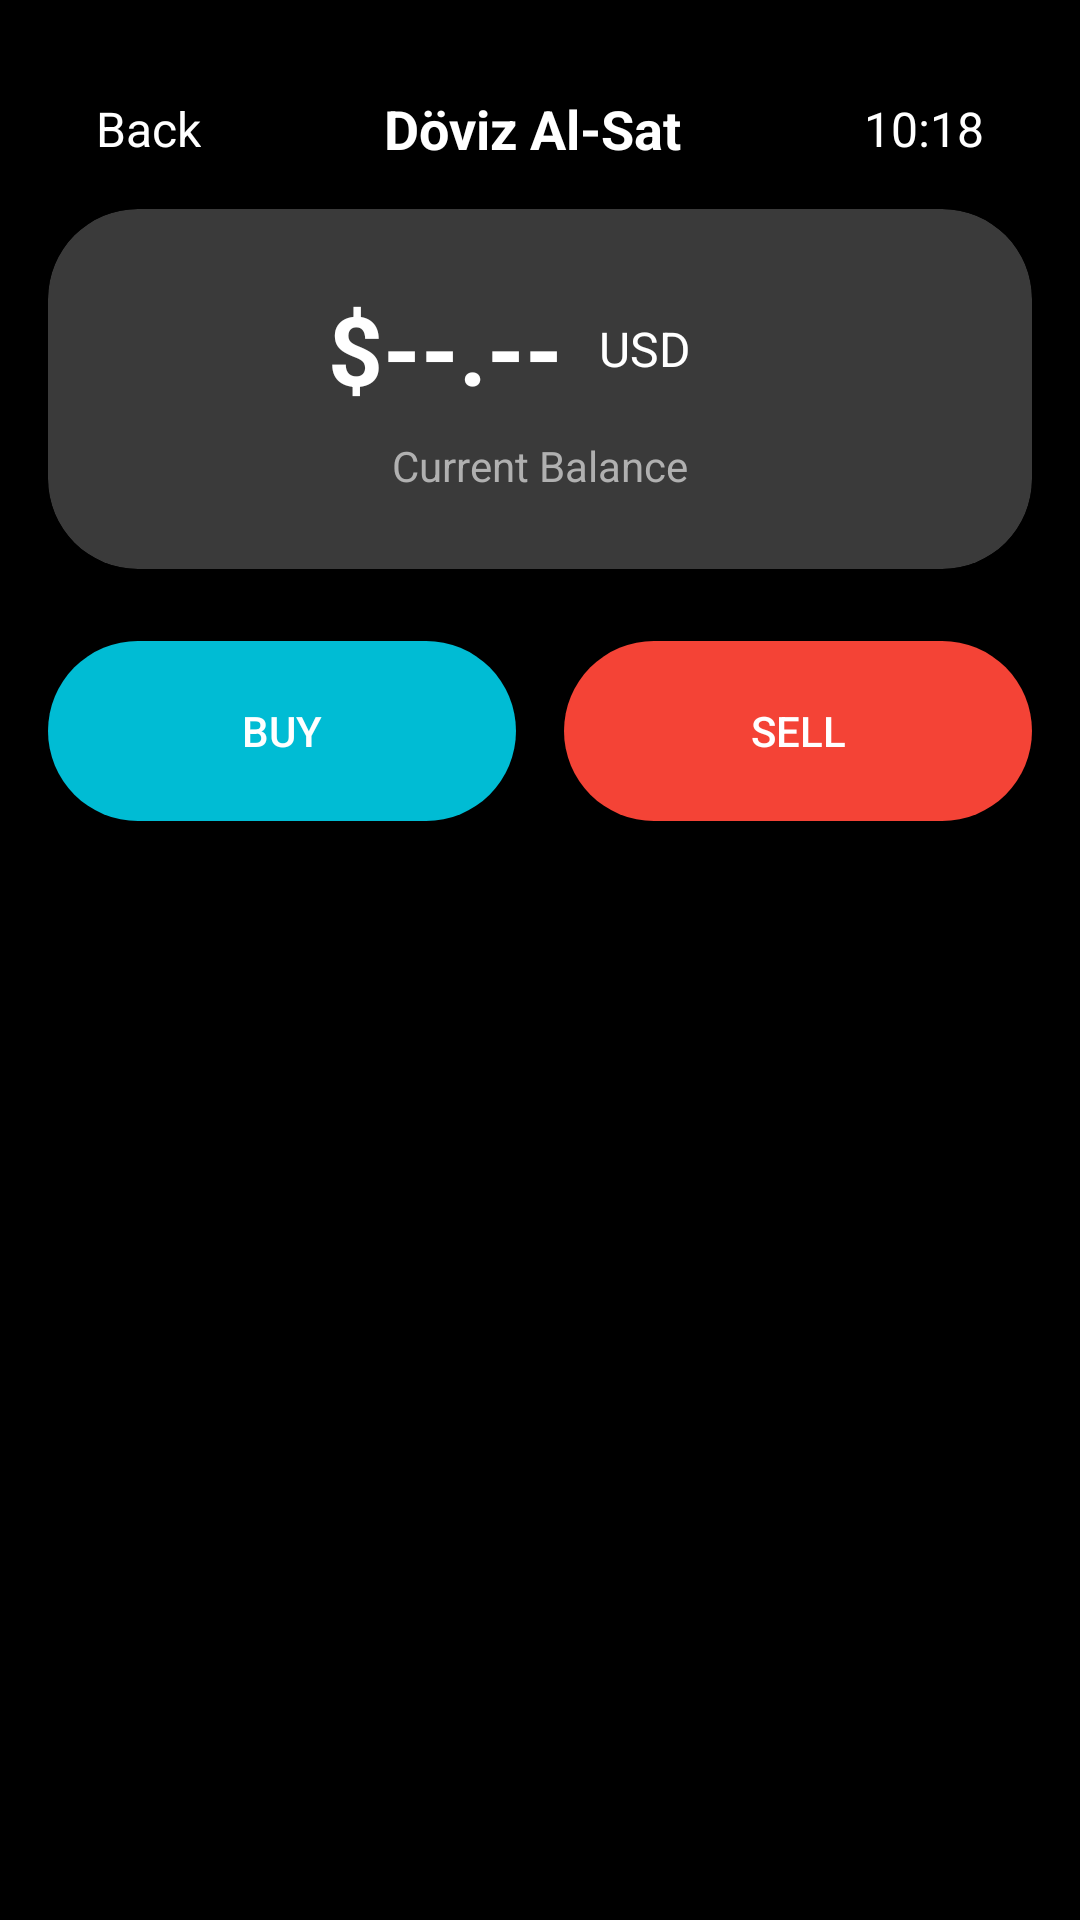

The Android layout XML behind this screen, and the referenced resources:
<!-- AndroidManifest.xml: application theme Theme.WatchApp -->
<!-- res/layout/activity_currency_buy_sell.xml -->
<?xml version="1.0" encoding="utf-8"?>
<RelativeLayout xmlns:android="http://schemas.android.com/apk/res/android"
    xmlns:app="http://schemas.android.com/apk/res-auto"
    xmlns:tools="http://schemas.android.com/tools"
    android:layout_width="match_parent"
    android:layout_height="match_parent"
    android:background="@color/black"
    tools:context=".presentation.CurrencyBuySellActivity">

    <androidx.core.widget.NestedScrollView
        android:layout_width="match_parent"
        android:layout_height="match_parent">

        <LinearLayout
            android:layout_width="match_parent"
            android:layout_height="wrap_content"
            android:orientation="vertical"
            android:padding="16dp">

            
            <LinearLayout
                android:layout_width="match_parent"
                android:layout_height="wrap_content"
                android:layout_marginTop="8dp"
                android:layout_marginBottom="8dp"
                android:gravity="center_vertical"
                android:orientation="horizontal"
                android:paddingHorizontal="8dp">
                <TextView
                    android:id="@+id/btn_back"
                    android:layout_width="wrap_content"
                    android:layout_height="wrap_content"
                    android:background="?android:attr/selectableItemBackground"
                    android:clickable="true"
                    android:focusable="true"
                    android:padding="8dp"
                    android:text="Back"
                    android:textColor="@color/white"
                    android:textSize="16sp" />
                <TextView
                    android:layout_width="0dp"
                    android:layout_height="wrap_content"
                    android:layout_weight="1"
                    android:gravity="center"
                    android:text="Döviz Al-Sat"
                    android:textColor="@color/white"
                    android:textSize="18sp"
                    android:textStyle="bold" />
                <TextView
                    android:id="@+id/tv_time"
                    android:layout_width="wrap_content"
                    android:layout_height="wrap_content"
                    android:padding="8dp"
                    android:text="10:18"
                    android:textColor="@color/white"
                    android:textSize="16sp" />
            </LinearLayout>

            
            <androidx.cardview.widget.CardView
                android:layout_width="match_parent"
                android:layout_height="120dp"
                android:layout_marginBottom="24dp"
                app:cardBackgroundColor="@color/dark_grey_card"
                app:cardCornerRadius="30dp">
                <LinearLayout
                    android:layout_width="match_parent"
                    android:layout_height="match_parent"
                    android:gravity="center"
                    android:orientation="vertical"
                    android:padding="20dp">
                    <LinearLayout
                        android:layout_width="wrap_content"
                        android:layout_height="wrap_content"
                        android:gravity="center_vertical"
                        android:orientation="horizontal">
                        <TextView
                            android:id="@+id/tv_currency_value"
                            android:layout_width="wrap_content"
                            android:layout_height="wrap_content"
                            android:text="$--.--"
                            android:textColor="@color/white"
                            android:textSize="32sp"
                            android:textStyle="bold" />
                        <LinearLayout
                            android:id="@+id/currency_selector"
                            android:layout_width="wrap_content"
                            android:layout_height="wrap_content"
                            android:layout_marginStart="8dp"
                            android:background="?android:attr/selectableItemBackground"
                            android:gravity="center_vertical"
                            android:orientation="horizontal"
                            android:padding="4dp">
                            <TextView
                                android:id="@+id/tv_currency_code"
                                android:layout_width="wrap_content"
                                android:layout_height="wrap_content"
                                android:layout_marginEnd="4dp"
                                android:text="USD"
                                android:textColor="@color/white"
                                android:textSize="16sp" />
                            <ImageView
                                android:layout_width="12dp"
                                android:layout_height="12dp"
                                android:src="@drawable/ic_arrow_down"
                                app:tint="@color/white" />
                        </LinearLayout>
                    </LinearLayout>
                    <TextView
                        android:layout_width="wrap_content"
                        android:layout_height="wrap_content"
                        android:layout_marginTop="8dp"
                        android:text="Current Balance"
                        android:textColor="@color/light_grey"
                        android:textSize="14sp" />
                </LinearLayout>
            </androidx.cardview.widget.CardView>

            
            <LinearLayout
                android:layout_width="match_parent"
                android:layout_height="wrap_content"
                android:gravity="center"
                android:orientation="horizontal">
                <Button
                    android:id="@+id/btn_buy"
                    android:layout_width="0dp"
                    android:layout_height="60dp"
                    android:layout_marginEnd="8dp"
                    android:layout_weight="1"
                    android:background="@drawable/button_background_rounded"
                    android:backgroundTint="@color/buy_button_color"
                    android:text="Buy"
                    android:textColor="@color/white" />
                <Button
                    android:id="@+id/btn_sell"
                    android:layout_width="0dp"
                    android:layout_height="60dp"
                    android:layout_marginStart="8dp"
                    android:layout_weight="1"
                    android:background="@drawable/button_background_rounded"
                    android:backgroundTint="@color/sell_button_color"
                    android:text="Sell"
                    android:textColor="@color/white" />
            </LinearLayout>
        </LinearLayout>
    </androidx.core.widget.NestedScrollView>

    <ProgressBar
        android:id="@+id/loading_indicator"
        android:layout_width="wrap_content"
        android:layout_height="wrap_content"
        android:layout_centerInParent="true"
        android:visibility="gone"
        tools:visibility="visible" />

</RelativeLayout>
<!-- resources referenced by this layout -->
<resources>
  <color name="black">#FF000000</color>
  <color name="buy_button_color">#00BCD4</color>
  <color name="dark_grey_card">#3A3A3A</color>
  <color name="light_grey">#B0B0B0</color>
  <color name="sell_button_color">#F44336</color>
  <color name="white">#FFFFFFFF</color>
  <!-- drawable button_background_rounded (drawable) -->
  <?xml version="1.0" encoding="utf-8"?>
  <shape xmlns:android="http://schemas.android.com/apk/res/android"
      android:shape="rectangle">
  
      
      <corners android:radius="30dp" />
  
  </shape>
  <style name="Theme.WatchApp" parent="android:Theme.DeviceDefault" />
</resources>
